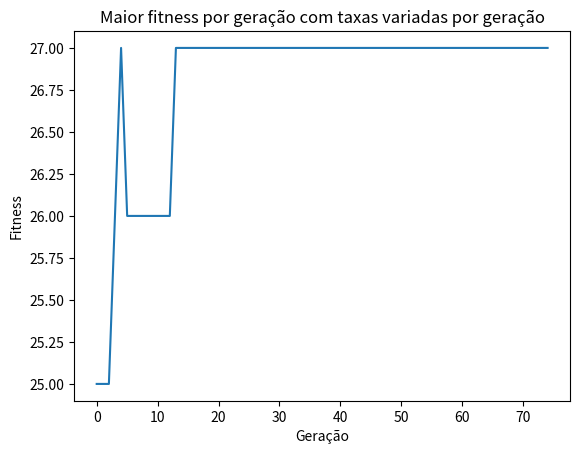

Write the Python code that produced this figure.
import random
import matplotlib.pyplot as plt

def view(board):
    for i in range(8):
        for j in range(8):
            if board[i] == j:
                print('[R]', end=' ')
            else:
                print('[ ]', end=' ')
        print()

def fitness(board):
    attacks = 0
    for i in range(len(board)-1):
        for j in range(i + 1, len(board)):
            if board[i] == board[j]:
                attacks += 1
            elif abs(board[j] - board[i]) == abs(j - i):
                attacks += 1
    return 28 - attacks

def crossover(board1, board2, crossover_rate): # Crossover variável
    if random.random() < crossover_rate:
        split_point = random.randint(1, 7)
        new_board1 = board1[:split_point] + board2[split_point:]
        new_board2 = board2[:split_point] + board1[split_point:]
        return new_board1, new_board2
    else:
        return board1, board2

def mutate(board, mutation_rate): # Mutação variável
    boardCopy = board.copy()
    for i in range(8): #fazendo a mutação para cada cromossomo
        if random.random() < mutation_rate:
            boardCopy[i] = random.randint(0, 7)
    return boardCopy

def diversity(population):
    diversity = 0
    for i in range(len(population)):
        for j in range(i + 1, len(population)):
            if population[i] != population[j]:
                diversity += 1
    return diversity


def calibrate_rates(population_diversity, mutation_rate, crossover_rate):

    if population_diversity > population_size * 0.7:
        crossover_rate = crossover_rate + (crossover_rate * 0.1)
        mutation_rate = mutation_rate - (mutation_rate * 0.1)
    else:
        crossover_rate = crossover_rate - (crossover_rate * 0.1)
        mutation_rate = mutation_rate + (mutation_rate * 0.1)

    return crossover_rate, mutation_rate

population_size = 100
crossover_rate = 0.6
mutation_rate = 0.1
generations = 75

# Inicialização da população
population = []
for i in range(population_size):
    board = [random.randint(0, 7) for j in range(8)]
    population.append(board)

elitism_size = 5
max_fitness = []
for generation in range(generations):
    # Avaliação do fitness da população
    fitness_scores = [fitness(board) for board in population]
    max_fitness.append(max(fitness_scores))
    
    # Seleção dos pais (Roleta)
    parents = []
    for i in range(population_size):
        p1 = random.randint(0, population_size-1)
        p2 = random.randint(0, population_size-1)
        if fitness_scores[p1] > fitness_scores[p2]:
            parents.append(population[p1])
        else:
            parents.append(population[p2])

    # Cruzamento e mutação para gerar nova população
    new_population = []
    for i in range(int((population_size)/2)):
        p1 = i * 2
        p2 = i * 2 + 1

        population_diversity = diversity(population)

        crossover_rate, mutation_rate = calibrate_rates(population_diversity, mutation_rate, crossover_rate)
        
        offspring1, offspring2 = crossover(parents[p1], parents[p2], crossover_rate)
        offspring1 = mutate(offspring1, mutation_rate)
        offspring2 = mutate(offspring2, mutation_rate)
        new_population.append(offspring1)
        new_population.append(offspring2)
    population = new_population

# Impressão da melhor solução encontrada
best_board = max(population, key=fitness)
print('Melhor solução:')
view(best_board)

# Plot do gráfico de maior fitness por geração
plt.plot(range(generations), max_fitness)
plt.title("Maior fitness por geração com taxas variadas por geração")
plt.ylabel("Fitness")
plt.xlabel("Geração")
plt.show()
